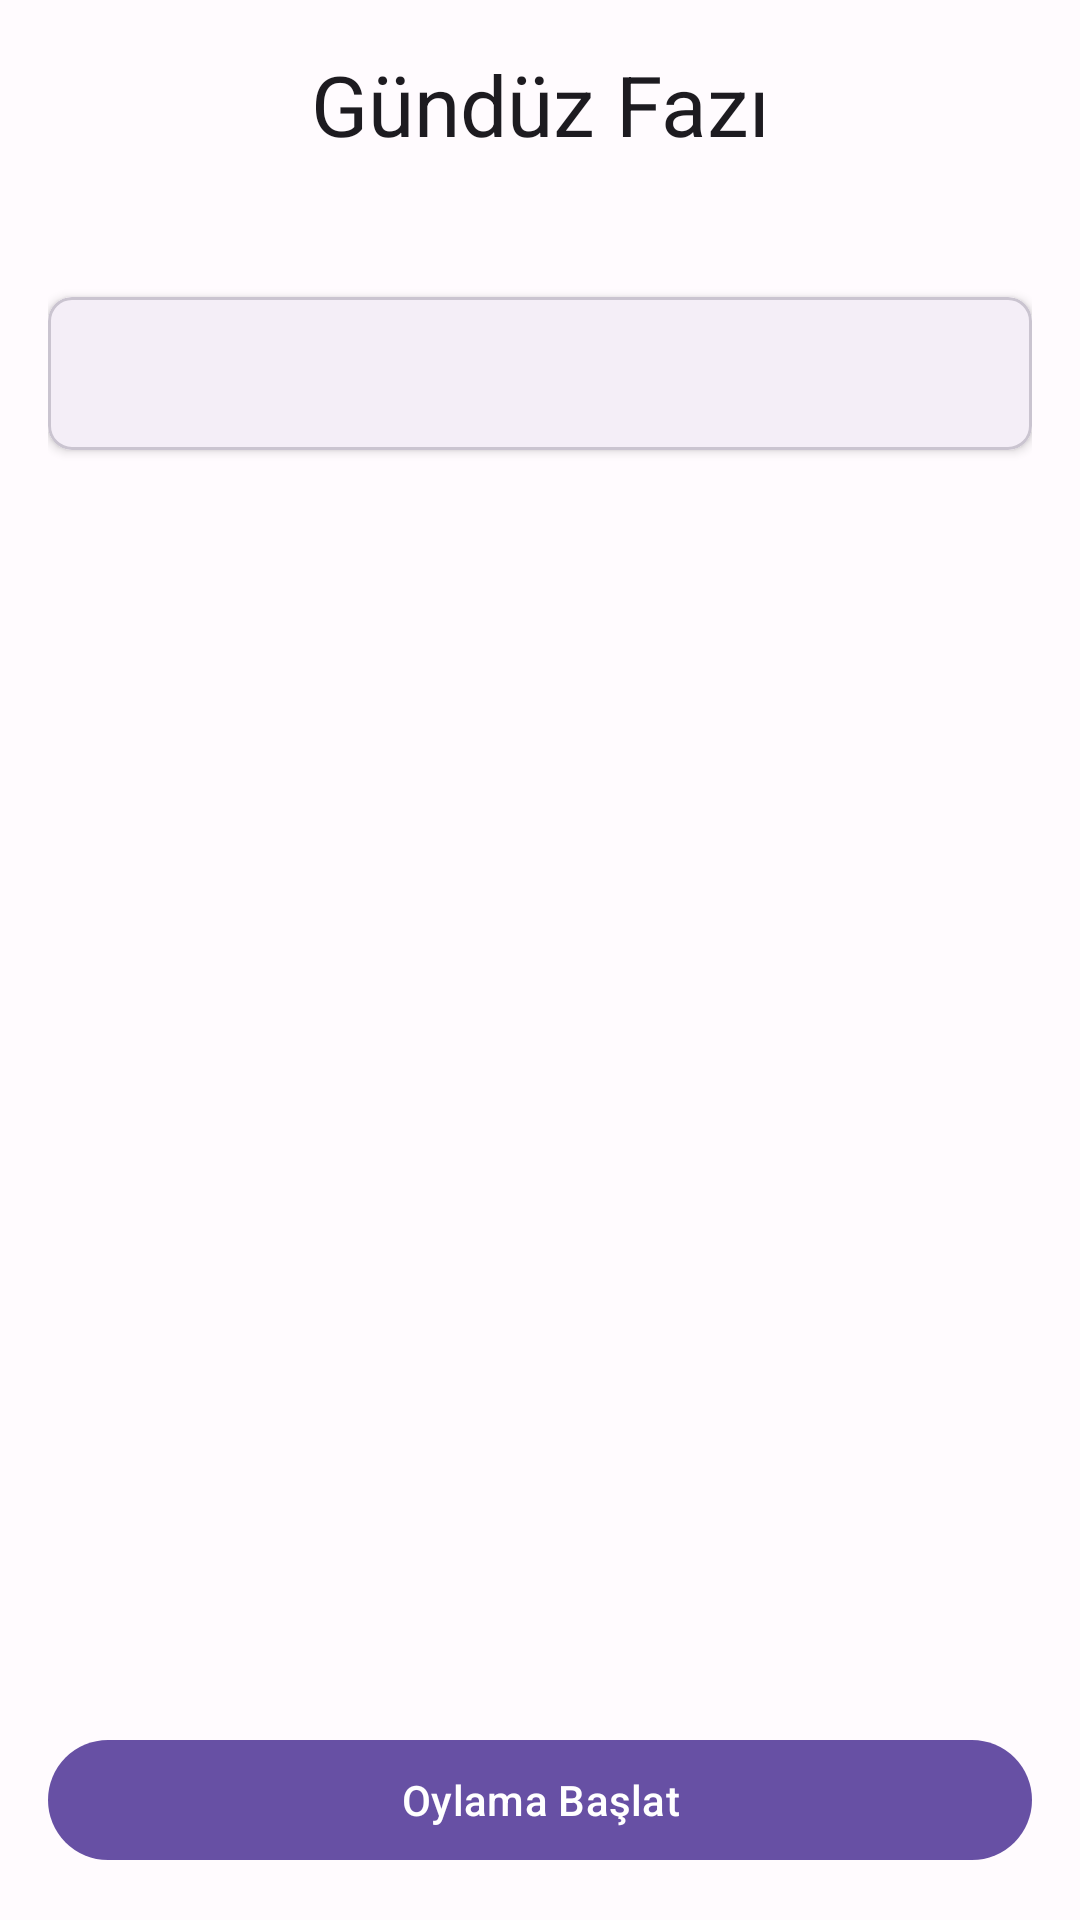

Layout XML and referenced resources for this Android screen:
<!-- AndroidManifest.xml: application theme Theme.VampirKoylu -->
<!-- res/layout/fragment_day_phase.xml -->
<?xml version="1.0" encoding="utf-8"?>
<androidx.constraintlayout.widget.ConstraintLayout xmlns:android="http://schemas.android.com/apk/res/android"
    xmlns:app="http://schemas.android.com/apk/res-auto"
    xmlns:tools="http://schemas.android.com/tools"
    android:layout_width="match_parent"
    android:layout_height="match_parent"
    android:padding="16dp">

    <com.google.android.material.textview.MaterialTextView
        android:id="@+id/phaseTitle"
        android:layout_width="wrap_content"
        android:layout_height="wrap_content"
        android:text="Gündüz Fazı"
        android:textAppearance="@style/TextAppearance.Material3.HeadlineMedium"
        app:layout_constraintEnd_toEndOf="parent"
        app:layout_constraintStart_toStartOf="parent"
        app:layout_constraintTop_toTopOf="parent" />

    <com.google.android.material.textview.MaterialTextView
        android:id="@+id/dayCountText"
        android:layout_width="wrap_content"
        android:layout_height="wrap_content"
        android:layout_marginTop="8dp"
        android:textAppearance="@style/TextAppearance.Material3.TitleMedium"
        app:layout_constraintEnd_toEndOf="parent"
        app:layout_constraintStart_toStartOf="parent"
        app:layout_constraintTop_toBottomOf="@+id/phaseTitle"
        tools:text="1. Gün" />

    <com.google.android.material.card.MaterialCardView
        android:id="@+id/eventCard"
        android:layout_width="0dp"
        android:layout_height="wrap_content"
        android:layout_marginTop="16dp"
        app:cardCornerRadius="8dp"
        app:cardElevation="2dp"
        app:layout_constraintEnd_toEndOf="parent"
        app:layout_constraintStart_toStartOf="parent"
        app:layout_constraintTop_toBottomOf="@+id/dayCountText">

        <TextView
            android:id="@+id/eventText"
            android:layout_width="match_parent"
            android:layout_height="wrap_content"
            android:padding="16dp"
            android:textAppearance="@style/TextAppearance.Material3.BodyMedium"
            tools:text="Dün gece bir köylü öldürüldü!" />

    </com.google.android.material.card.MaterialCardView>

    <androidx.recyclerview.widget.RecyclerView
        android:id="@+id/playersList"
        android:layout_width="0dp"
        android:layout_height="0dp"
        android:layout_marginTop="16dp"
        android:layout_marginBottom="16dp"
        app:layout_constraintBottom_toTopOf="@+id/startVoteButton"
        app:layout_constraintEnd_toEndOf="parent"
        app:layout_constraintStart_toStartOf="parent"
        app:layout_constraintTop_toBottomOf="@+id/eventCard" />

    <com.google.android.material.button.MaterialButton
        android:id="@+id/startVoteButton"
        android:layout_width="0dp"
        android:layout_height="wrap_content"
        android:text="Oylama Başlat"
        app:layout_constraintBottom_toBottomOf="parent"
        app:layout_constraintEnd_toEndOf="parent"
        app:layout_constraintStart_toStartOf="parent" />

</androidx.constraintlayout.widget.ConstraintLayout>
<!-- resources referenced by this layout -->
<resources>
  <style name="Theme.VampirKoylu" parent="Theme.Material3.DayNight.NoActionBar">
          <item name="colorPrimary">@color/md_theme_light_primary</item>
          <item name="colorOnPrimary">@color/md_theme_light_onPrimary</item>
          <item name="colorPrimaryContainer">@color/md_theme_light_primaryContainer</item>
          <item name="colorOnPrimaryContainer">@color/md_theme_light_onPrimaryContainer</item>
          <item name="colorSecondary">@color/md_theme_light_secondary</item>
          <item name="colorOnSecondary">@color/md_theme_light_onSecondary</item>
          <item name="colorSecondaryContainer">@color/md_theme_light_secondaryContainer</item>
          <item name="colorOnSecondaryContainer">@color/md_theme_light_onSecondaryContainer</item>
          <item name="colorTertiary">@color/md_theme_light_tertiary</item>
          <item name="colorOnTertiary">@color/md_theme_light_onTertiary</item>
          <item name="colorTertiaryContainer">@color/md_theme_light_tertiaryContainer</item>
          <item name="colorOnTertiaryContainer">@color/md_theme_light_onTertiaryContainer</item>
          <item name="colorError">@color/md_theme_light_error</item>
          <item name="colorOnError">@color/md_theme_light_onError</item>
          <item name="colorErrorContainer">@color/md_theme_light_errorContainer</item>
          <item name="colorOnErrorContainer">@color/md_theme_light_onErrorContainer</item>
          <item name="colorOutline">@color/md_theme_light_outline</item>
          <item name="android:colorBackground">@color/md_theme_light_background</item>
          <item name="colorOnBackground">@color/md_theme_light_onBackground</item>
          <item name="colorSurface">@color/md_theme_light_surface</item>
          <item name="colorOnSurface">@color/md_theme_light_onSurface</item>
          <item name="colorSurfaceVariant">@color/md_theme_light_surfaceVariant</item>
          <item name="colorOnSurfaceVariant">@color/md_theme_light_onSurfaceVariant</item>
          <item name="colorSurfaceInverse">@color/md_theme_light_inverseSurface</item>
          <item name="colorOnSurfaceInverse">@color/md_theme_light_inverseOnSurface</item>
          <item name="colorPrimaryInverse">@color/md_theme_light_inversePrimary</item>
      </style>
  <color name="md_theme_light_primary">#6750A4</color>
  <color name="md_theme_light_onPrimary">#FFFFFF</color>
  <color name="md_theme_light_primaryContainer">#EADDFF</color>
  <color name="md_theme_light_onPrimaryContainer">#21005D</color>
  <color name="md_theme_light_secondary">#625B71</color>
  <color name="md_theme_light_onSecondary">#FFFFFF</color>
  <color name="md_theme_light_secondaryContainer">#E8DEF8</color>
  <color name="md_theme_light_onSecondaryContainer">#1D192B</color>
  <color name="md_theme_light_tertiary">#7D5260</color>
  <color name="md_theme_light_onTertiary">#FFFFFF</color>
  <color name="md_theme_light_tertiaryContainer">#FFD8E4</color>
  <color name="md_theme_light_onTertiaryContainer">#31111D</color>
  <color name="md_theme_light_error">#B3261E</color>
  <color name="md_theme_light_onError">#FFFFFF</color>
  <color name="md_theme_light_errorContainer">#F9DEDC</color>
  <color name="md_theme_light_onErrorContainer">#410E0B</color>
  <color name="md_theme_light_outline">#79747E</color>
  <color name="md_theme_light_background">#FFFBFE</color>
  <color name="md_theme_light_onBackground">#1C1B1F</color>
  <color name="md_theme_light_surface">#FFFBFE</color>
  <color name="md_theme_light_onSurface">#1C1B1F</color>
  <color name="md_theme_light_surfaceVariant">#E7E0EC</color>
  <color name="md_theme_light_onSurfaceVariant">#49454F</color>
  <color name="md_theme_light_inverseSurface">#313033</color>
  <color name="md_theme_light_inverseOnSurface">#F4EFF4</color>
  <color name="md_theme_light_inversePrimary">#D0BCFF</color>
</resources>
